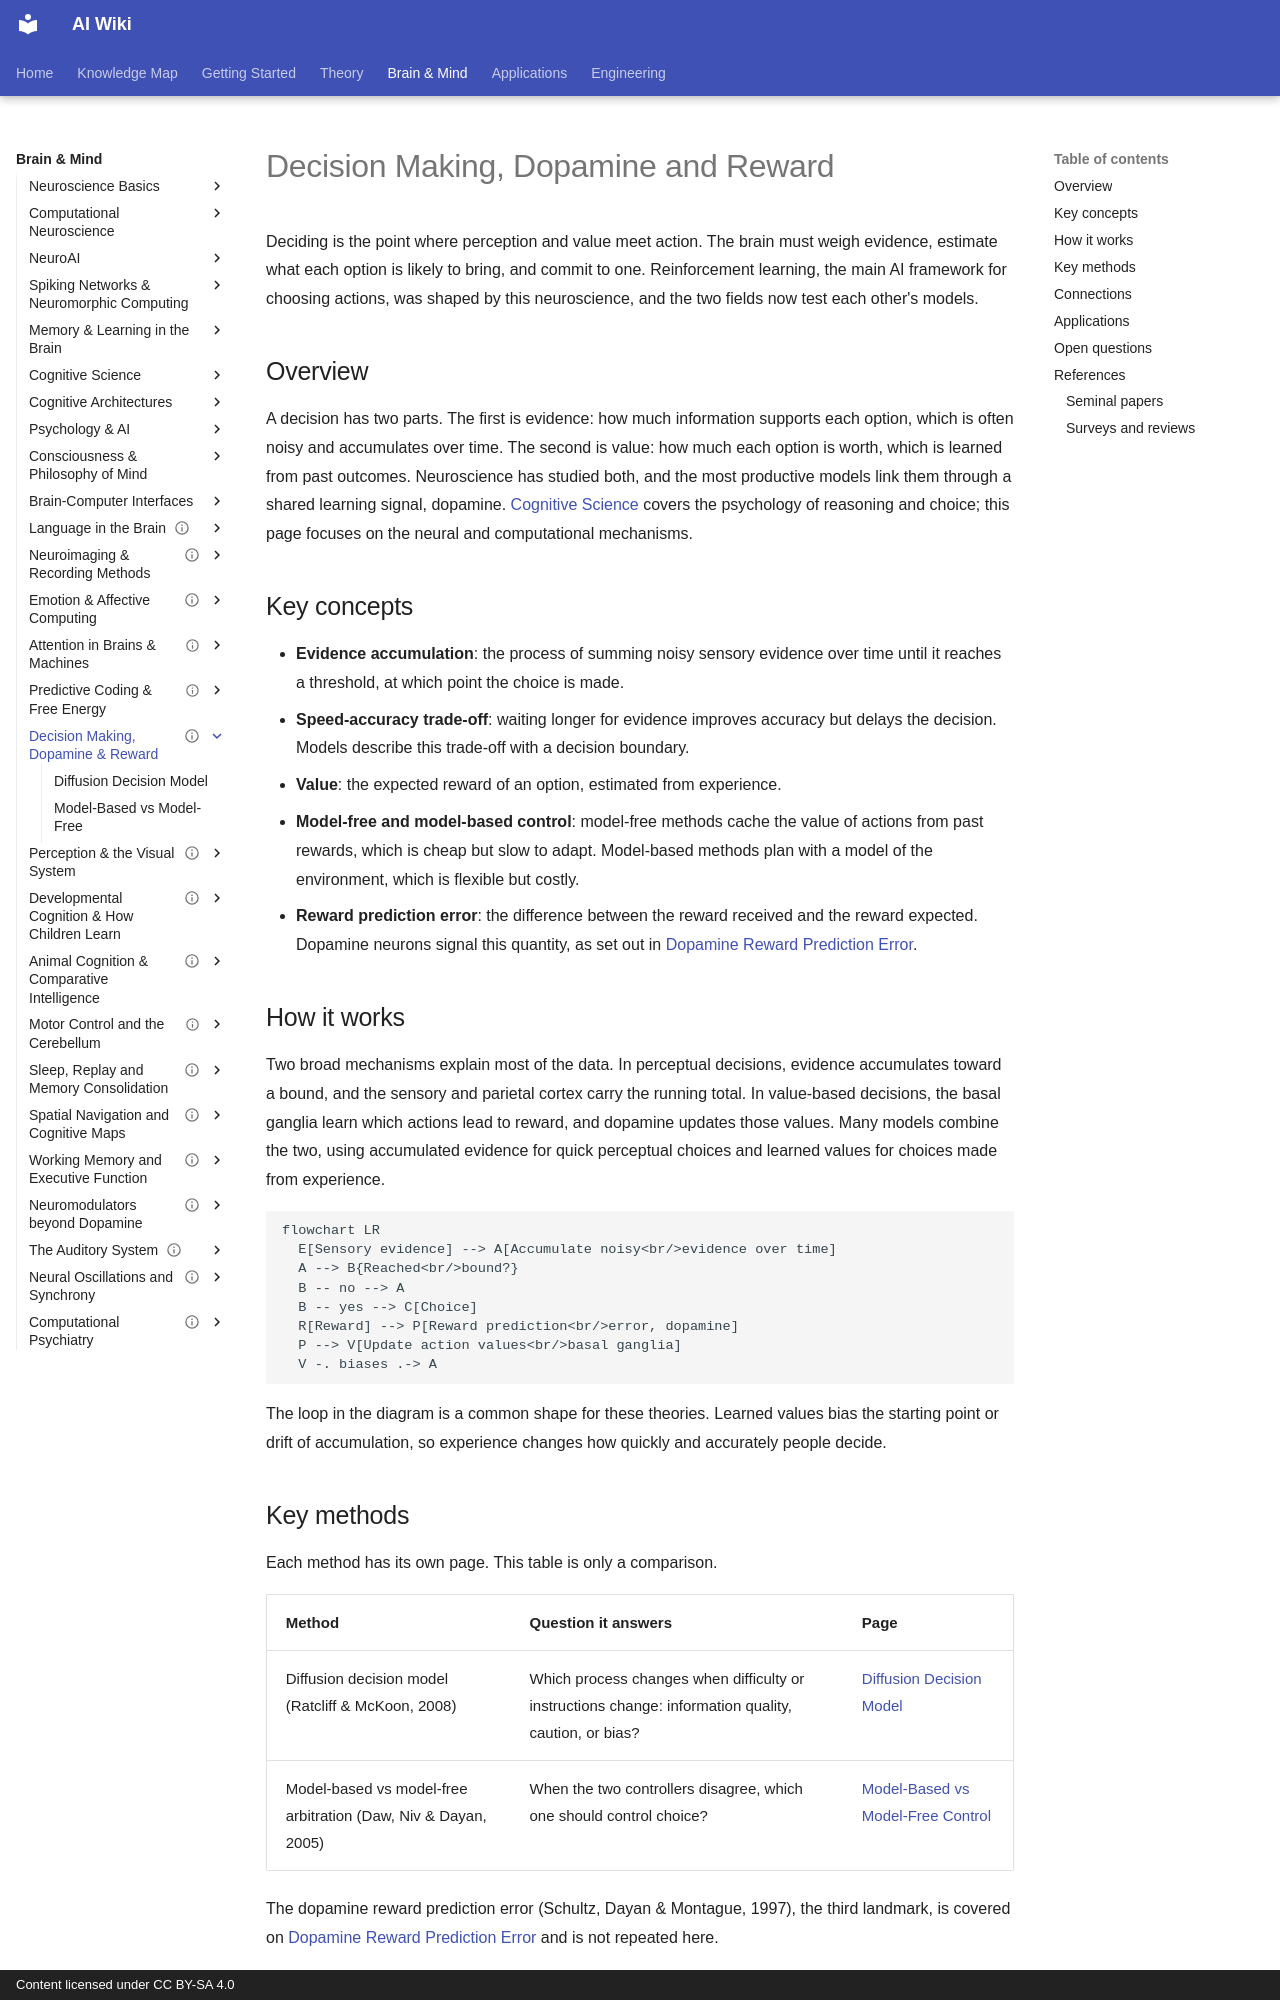

repository: zi-yue-1129/ai-wiki · page: brain-mind/decision-reward/index.html · generator: mkdocs · copyright: Content licensed under CC BY-SA 4.0

---
status: draft
last_reviewed: 2026-10-28
related:
- brain-mind/neuroscience
- brain-mind/cognitive-science
- brain-mind/psychology
- brain-mind/predictive-coding
tags:
- neuroscience
- decision making
- reinforcement learning
aliases:
  - 決策與獎勵
  - 多巴胺與獎勵
  - Decision Making
  - Dopamine and Reward
---

# Decision Making, Dopamine and Reward

Deciding is the point where perception and value meet action. The brain must weigh evidence, estimate what each option is likely to bring, and commit to one. Reinforcement learning, the main AI framework for choosing actions, was shaped by this neuroscience, and the two fields now test each other's models.

## Overview

A decision has two parts. The first is evidence: how much information supports each option, which is often noisy and accumulates over time. The second is value: how much each option is worth, which is learned from past outcomes. Neuroscience has studied both, and the most productive models link them through a shared learning signal, dopamine. [Cognitive Science](../cognitive-science/index.md) covers the psychology of reasoning and choice; this page focuses on the neural and computational mechanisms.

## Key concepts

- **Evidence accumulation**: the process of summing noisy sensory evidence over time until it reaches a threshold, at which point the choice is made.
- **Speed-accuracy trade-off**: waiting longer for evidence improves accuracy but delays the decision. Models describe this trade-off with a decision boundary.
- **Value**: the expected reward of an option, estimated from experience.
- **Model-free and model-based control**: model-free methods cache the value of actions from past rewards, which is cheap but slow to adapt. Model-based methods plan with a model of the environment, which is flexible but costly.
- **Reward prediction error**: the difference between the reward received and the reward expected. Dopamine neurons signal this quantity, as set out in [Dopamine Reward Prediction Error](../neuroscience/dopamine-reward-prediction-error/index.md).

## How it works

Two broad mechanisms explain most of the data. In perceptual decisions, evidence accumulates toward a bound, and the sensory and parietal cortex carry the running total. In value-based decisions, the basal ganglia learn which actions lead to reward, and dopamine updates those values. Many models combine the two, using accumulated evidence for quick perceptual choices and learned values for choices made from experience.

```mermaid
flowchart LR
  E[Sensory evidence] --> A[Accumulate noisy<br/>evidence over time]
  A --> B{Reached<br/>bound?}
  B -- no --> A
  B -- yes --> C[Choice]
  R[Reward] --> P[Reward prediction<br/>error, dopamine]
  P --> V[Update action values<br/>basal ganglia]
  V -. biases .-> A
```

The loop in the diagram is a common shape for these theories. Learned values bias the starting point or drift of accumulation, so experience changes how quickly and accurately people decide.

## Key methods

Each method has its own page. This table is only a comparison.

| Method | Question it answers | Page |
|---|---|---|
| Diffusion decision model (Ratcliff & McKoon, 2008) | Which process changes when difficulty or instructions change: information quality, caution, or bias? | [Diffusion Decision Model](diffusion-model/index.md) |
| Model-based vs model-free arbitration (Daw, Niv & Dayan, 2005) | When the two controllers disagree, which one should control choice? | [Model-Based vs Model-Free Control](model-based-vs-model-free/index.md) |

The dopamine reward prediction error (Schultz, Dayan & Montague, 1997), the third landmark, is covered on [Dopamine Reward Prediction Error](../neuroscience/dopamine-reward-prediction-error/index.md) and is not repeated here.
